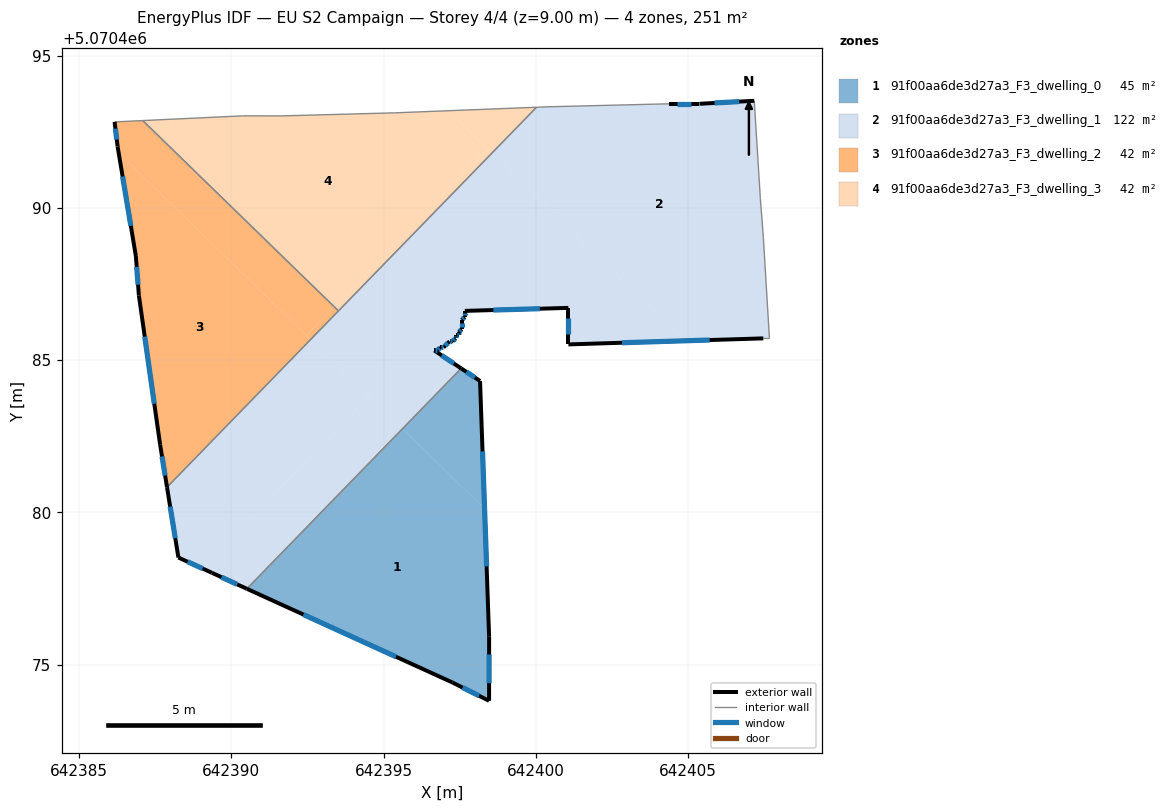
=== STOREY PLAN SPEC (per zone: floor XY polygon, exterior-wall plan segments, windows/doors) ===
zone 1: 91f00aa6de3d27a3_F3_dwelling_0  (45.1 m²)
  floor: (642398.32, 5070480.12) (642398.47, 5070475.91) (642398.47, 5070473.81) (642397.27, 5070474.41) (642390.51, 5070477.49) (642395.62, 5070482.75)
  floor: (642398.17, 5070484.32) (642398.32, 5070480.12) (642395.62, 5070482.75) (642397.55, 5070484.73)
  exterior wall: (642398.47, 5070475.91) – (642398.17, 5070484.32)  [8.4 m]
    window: (642398.39, 5070478.22) – (642398.25, 5070482.00)  [5.1 m²]
  exterior wall: (642398.47, 5070473.81) – (642398.47, 5070475.91)  [2.1 m]
    window: (642398.47, 5070474.39) – (642398.47, 5070475.33)  [1.3 m²]
  exterior wall: (642397.27, 5070474.41) – (642398.47, 5070473.81)  [1.3 m]
    window: (642397.60, 5070474.24) – (642398.14, 5070473.97)  [0.8 m²]
  exterior wall: (642390.51, 5070477.49) – (642397.27, 5070474.41)  [7.4 m]
    window: (642392.37, 5070476.64) – (642395.41, 5070475.26)  [4.5 m²]
  exterior wall: (642398.17, 5070484.32) – (642397.55, 5070484.73)  [0.7 m]
    window: (642398.00, 5070484.43) – (642397.72, 5070484.62)  [0.5 m²]
  interior walls: 1
zone 2: 91f00aa6de3d27a3_F3_dwelling_1  (122.2 m²)
  floor: (642407.18, 5070493.52) (642407.38, 5070490.32) (642407.48, 5070489.02) (642407.68, 5070485.71) (642407.48, 5070485.71) (642404.89, 5070485.64) (642398.55, 5070491.80) (642400.03, 5070493.31) (642400.37, 5070493.32) (642404.38, 5070493.42) (642405.38, 5070493.42)
  floor: (642404.89, 5070485.64) (642401.07, 5070485.52) (642401.07, 5070486.72) (642397.67, 5070486.62) (642397.67, 5070486.42) (642397.57, 5070486.32) (642397.57, 5070486.02) (642397.47, 5070485.92) (642397.47, 5070485.82) (642397.37, 5070485.82) (642397.37, 5070485.72) (642397.27, 5070485.62) (642397.17, 5070485.62) (642396.97, 5070485.42) (642396.87, 5070485.42) (642396.77, 5070485.32) (642396.67, 5070485.32) (642397.55, 5070484.73) (642395.62, 5070482.75) (642392.61, 5070485.68) (642398.55, 5070491.80)
  floor: (642394.53, 5070483.81) (642389.04, 5070478.16) (642388.26, 5070478.51) (642387.89, 5070480.83) (642392.61, 5070485.68)
  floor: (642395.62, 5070482.75) (642390.51, 5070477.49) (642389.04, 5070478.16) (642394.53, 5070483.81)
  exterior wall: (642401.07, 5070485.52) – (642407.48, 5070485.71)  [6.4 m]
    window: (642402.83, 5070485.57) – (642405.71, 5070485.66)  [3.9 m²]
  exterior wall: (642401.07, 5070486.72) – (642401.07, 5070485.52)  [1.2 m]
    window: (642401.07, 5070486.39) – (642401.07, 5070485.85)  [0.7 m²]
  exterior wall: (642397.67, 5070486.62) – (642401.07, 5070486.72)  [3.4 m]
    window: (642398.61, 5070486.65) – (642400.14, 5070486.69)  [2.1 m²]
  exterior wall: (642397.67, 5070486.42) – (642397.67, 5070486.62)  [0.2 m]
    window: (642397.67, 5070486.47) – (642397.67, 5070486.56)  [0.1 m²]
  exterior wall: (642397.57, 5070486.32) – (642397.67, 5070486.42)  [0.1 m]
    window: (642397.60, 5070486.35) – (642397.64, 5070486.39)  [0.1 m²]
  exterior wall: (642397.57, 5070486.02) – (642397.57, 5070486.32)  [0.3 m]
    window: (642397.57, 5070486.10) – (642397.57, 5070486.24)  [0.2 m²]
  exterior wall: (642397.47, 5070485.92) – (642397.57, 5070486.02)  [0.1 m]
    window: (642397.50, 5070485.95) – (642397.54, 5070485.99)  [0.1 m²]
  exterior wall: (642397.47, 5070485.82) – (642397.47, 5070485.92)  [0.1 m]
    window: (642397.47, 5070485.85) – (642397.47, 5070485.89)  [0.1 m²]
  exterior wall: (642397.37, 5070485.82) – (642397.47, 5070485.82)  [0.1 m]
    window: (642397.40, 5070485.82) – (642397.44, 5070485.82)  [0.1 m²]
  exterior wall: (642397.37, 5070485.72) – (642397.37, 5070485.82)  [0.1 m]
    window: (642397.37, 5070485.74) – (642397.37, 5070485.79)  [0.1 m²]
  exterior wall: (642397.27, 5070485.62) – (642397.37, 5070485.72)  [0.1 m]
    window: (642397.30, 5070485.64) – (642397.34, 5070485.69)  [0.1 m²]
  exterior wall: (642397.17, 5070485.62) – (642397.27, 5070485.62)  [0.1 m]
    window: (642397.20, 5070485.62) – (642397.24, 5070485.62)  [0.1 m²]
  exterior wall: (642396.97, 5070485.42) – (642397.17, 5070485.62)  [0.3 m]
    window: (642397.02, 5070485.47) – (642397.11, 5070485.56)  [0.2 m²]
  exterior wall: (642396.87, 5070485.42) – (642396.97, 5070485.42)  [0.1 m]
    window: (642396.90, 5070485.42) – (642396.94, 5070485.42)  [0.1 m²]
  exterior wall: (642396.77, 5070485.32) – (642396.87, 5070485.42)  [0.1 m]
    window: (642396.80, 5070485.34) – (642396.84, 5070485.39)  [0.1 m²]
  exterior wall: (642396.67, 5070485.32) – (642396.77, 5070485.32)  [0.1 m]
    window: (642396.70, 5070485.32) – (642396.74, 5070485.32)  [0.1 m²]
  exterior wall: (642397.55, 5070484.73) – (642396.67, 5070485.32)  [1.1 m]
    window: (642397.31, 5070484.89) – (642396.91, 5070485.16)  [0.6 m²]
  exterior wall: (642389.36, 5070478.01) – (642390.51, 5070477.49)  [1.3 m]
    window: (642389.68, 5070477.87) – (642390.19, 5070477.63)  [0.8 m²]
  exterior wall: (642388.26, 5070478.51) – (642389.36, 5070478.01)  [1.2 m]
    window: (642388.56, 5070478.38) – (642389.06, 5070478.15)  [0.7 m²]
  exterior wall: (642387.89, 5070480.83) – (642388.26, 5070478.51)  [2.3 m]
    window: (642387.99, 5070480.19) – (642388.16, 5070479.15)  [1.4 m²]
  exterior wall: (642405.38, 5070493.42) – (642404.38, 5070493.42)  [1.0 m]
    window: (642405.10, 5070493.42) – (642404.65, 5070493.42)  [0.6 m²]
  exterior wall: (642407.18, 5070493.52) – (642405.38, 5070493.42)  [1.8 m]
    window: (642406.68, 5070493.49) – (642405.87, 5070493.45)  [1.1 m²]
  interior walls: 9
zone 3: 91f00aa6de3d27a3_F3_dwelling_2  (41.8 m²)
  floor: (642392.60, 5070485.68) (642387.89, 5070480.83) (642387.66, 5070482.22) (642386.96, 5070487.12) (642386.86, 5070488.42) (642386.30, 5070491.81)
  floor: (642393.38, 5070486.75) (642392.47, 5070485.81) (642386.30, 5070491.81) (642386.26, 5070492.03) (642386.16, 5070492.83) (642387.09, 5070492.87)
  floor: (642393.52, 5070486.62) (642392.60, 5070485.68) (642392.47, 5070485.81) (642393.38, 5070486.75)
  exterior wall: (642386.16, 5070492.83) – (642386.26, 5070492.03)  [0.8 m]
    window: (642386.19, 5070492.61) – (642386.24, 5070492.25)  [0.5 m²]
  exterior wall: (642387.66, 5070482.22) – (642387.89, 5070480.83)  [1.4 m]
    window: (642387.72, 5070481.83) – (642387.82, 5070481.21)  [0.9 m²]
  exterior wall: (642386.96, 5070487.12) – (642387.66, 5070482.22)  [5.0 m]
    window: (642387.16, 5070485.77) – (642387.47, 5070483.57)  [3.0 m²]
  exterior wall: (642386.86, 5070488.42) – (642386.96, 5070487.12)  [1.3 m]
    window: (642386.89, 5070488.06) – (642386.94, 5070487.48)  [0.8 m²]
  exterior wall: (642386.26, 5070492.03) – (642386.86, 5070488.42)  [3.7 m]
    window: (642386.43, 5070491.03) – (642386.70, 5070489.41)  [2.2 m²]
  interior walls: 3
zone 4: 91f00aa6de3d27a3_F3_dwelling_3  (41.8 m²)
  floor: (642398.42, 5070491.93) (642393.38, 5070486.75) (642387.09, 5070492.87) (642390.37, 5070493.03) (642391.67, 5070493.02) (642395.37, 5070493.12) (642397.12, 5070493.19)
  floor: (642400.03, 5070493.31) (642398.55, 5070491.80) (642397.12, 5070493.19)
  floor: (642398.55, 5070491.80) (642393.52, 5070486.62) (642393.38, 5070486.75) (642398.42, 5070491.93)
  interior walls: 6

=== DERIVED (storey summary) ===
Building: EU S2 Campaign
Storey: 4 of 4  (floor level z = 9.00 m)
Storey gross floor area: 251.0 m²
Zones on this storey: 4
  - 91f00aa6de3d27a3_F3_dwelling_0: floor 45.1 m²; exterior wall 20.0 m (60.1 m²); 5 window(s) 12.1 m²; WWR 20.2%
  - 91f00aa6de3d27a3_F3_dwelling_1: floor 122.2 m²; exterior wall 21.6 m (64.9 m²); 22 window(s) 13.1 m²; WWR 20.2%
  - 91f00aa6de3d27a3_F3_dwelling_2: floor 41.8 m²; exterior wall 12.1 m (36.4 m²); 5 window(s) 7.4 m²; WWR 20.2%
  - 91f00aa6de3d27a3_F3_dwelling_3: floor 41.8 m²
Zone adjacency (shared interzone walls):
  - 91f00aa6de3d27a3_F3_dwelling_0 ↔ 91f00aa6de3d27a3_F3_dwelling_1
  - 91f00aa6de3d27a3_F3_dwelling_1 ↔ 91f00aa6de3d27a3_F3_dwelling_2
  - 91f00aa6de3d27a3_F3_dwelling_1 ↔ 91f00aa6de3d27a3_F3_dwelling_3
  - 91f00aa6de3d27a3_F3_dwelling_2 ↔ 91f00aa6de3d27a3_F3_dwelling_3